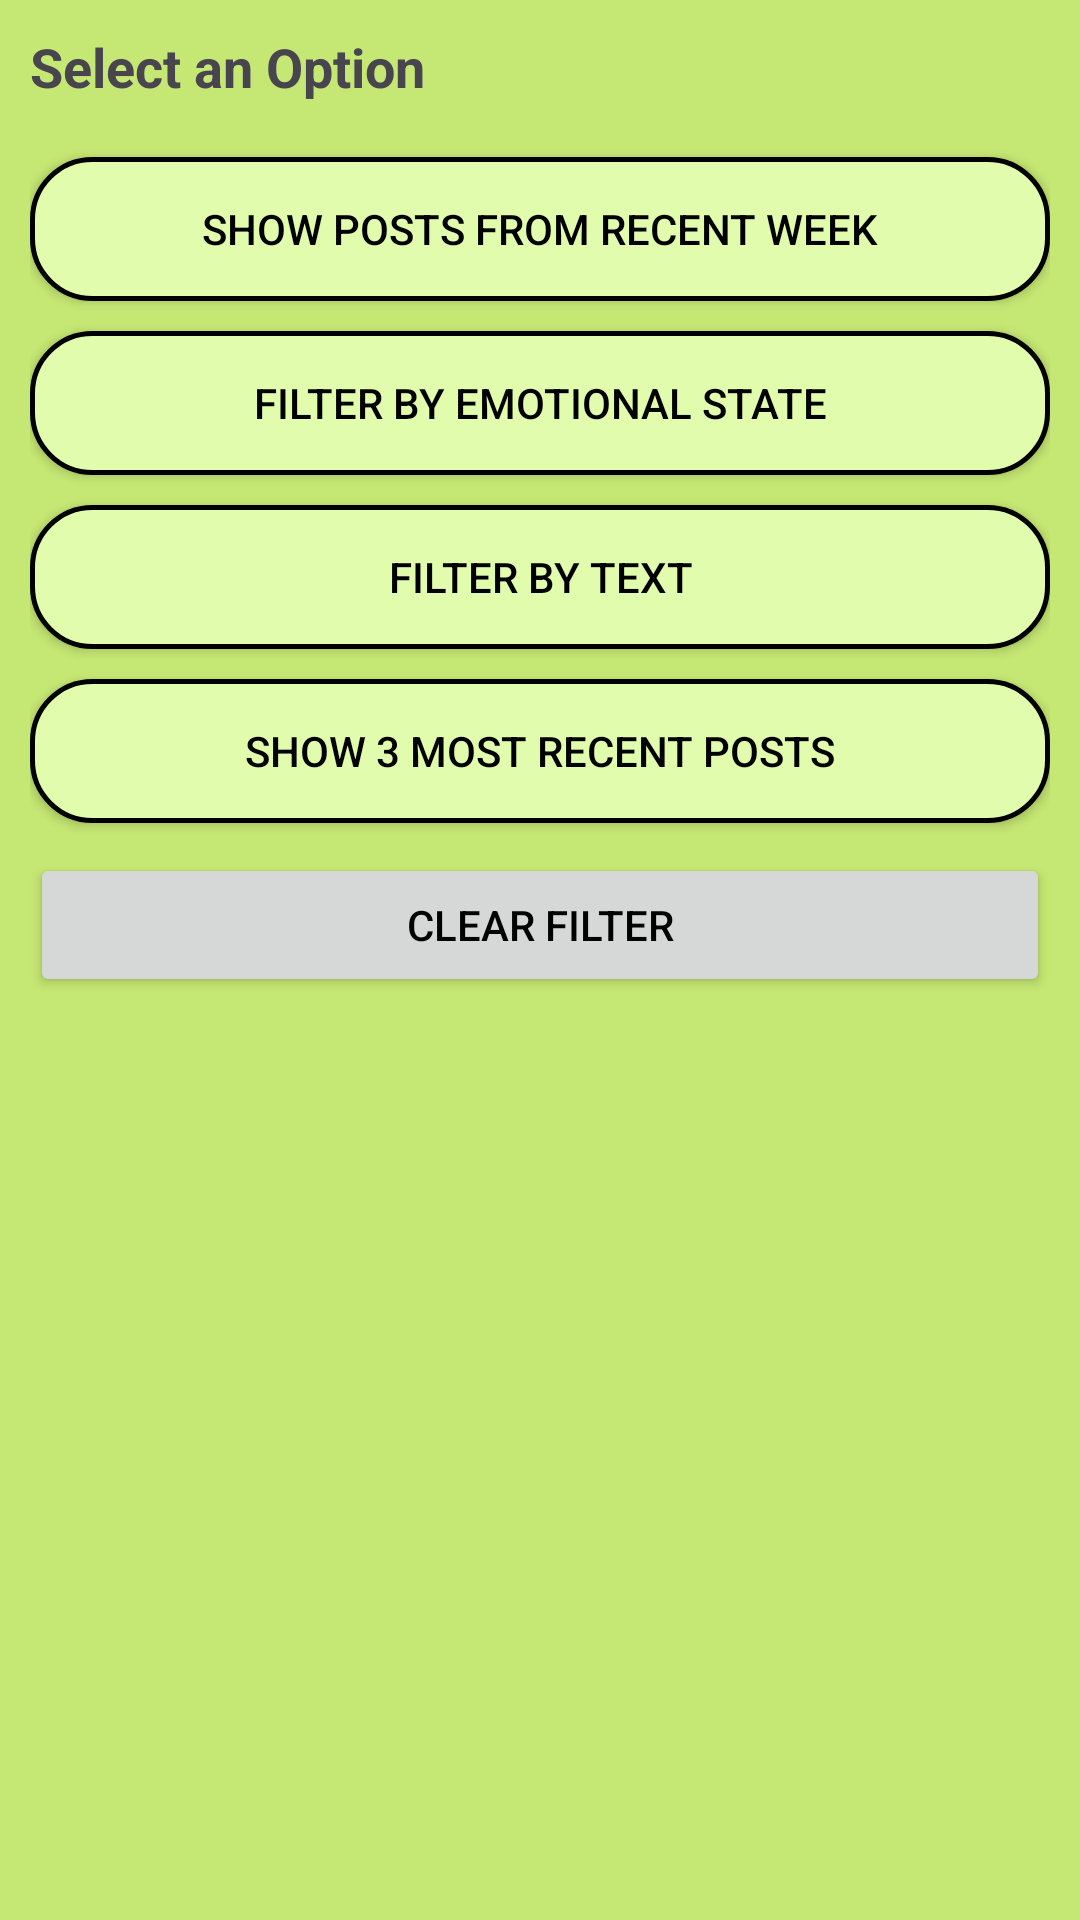

Reconstruct the res/layout file that produces this screen, plus the resources it refers to.
<!-- AndroidManifest.xml: application theme Theme.Superior_Intelligence -->
<!-- res/layout/filter_popup_menu.xml -->
<LinearLayout xmlns:android="http://schemas.android.com/apk/res/android"
    android:layout_width="300dp"
    android:layout_height="wrap_content"
    android:background="@color/buttonGreen"
    android:orientation="vertical"
    android:padding="10dp">

    <TextView
        android:id="@+id/filter_popup_title"
        android:layout_width="match_parent"
        android:layout_height="wrap_content"
        android:paddingBottom="8dp"
        android:text="Select an Option"
        android:textSize="18sp"
        android:textStyle="bold" />

    <androidx.appcompat.widget.AppCompatButton
        android:id="@+id/recent_week_option"
        android:layout_width="match_parent"
        android:layout_height="wrap_content"
        android:layout_marginTop="10dp"
        android:layout_marginBottom="10dp"
        android:background="@drawable/rounded_popup"
        android:clickable="true"
        android:text="Show posts from recent week"
        android:textColor="@color/black" />

    <androidx.appcompat.widget.AppCompatButton
        android:id="@+id/emotional_state_option"
        android:layout_width="match_parent"
        android:layout_height="wrap_content"
        android:layout_marginBottom="10dp"
        android:background="@drawable/rounded_popup"
        android:clickable="true"
        android:text="Filter by emotional state"
        android:textColor="@color/black" />

    <androidx.appcompat.widget.AppCompatButton
        android:id="@+id/text_filter_option"
        android:layout_width="match_parent"
        android:layout_height="wrap_content"
        android:layout_marginBottom="10dp"
        android:background="@drawable/rounded_popup"
        android:clickable="true"
        android:text="Filter by text"
        android:textColor="@color/black" />

    <androidx.appcompat.widget.AppCompatButton
        android:id="@+id/three_recent_option"
        android:layout_width="match_parent"
        android:layout_height="wrap_content"
        android:layout_marginBottom="10dp"
        android:background="@drawable/rounded_popup"
        android:clickable="true"
        android:text="Show 3 most recent posts"
        android:textColor="@color/black" />

    <androidx.appcompat.widget.AppCompatButton
        android:id="@+id/clear_filter_option"
        android:layout_width="match_parent"
        android:layout_height="wrap_content"
        android:clickable="true"
        android:text="Clear filter"
        android:textColor="@color/black" />

</LinearLayout>
<!-- resources referenced by this layout -->
<resources>
  <color name="black">#FF000000</color>
  <color name="buttonGreen">#C5E773</color>
  <!-- drawable rounded_popup (drawable) -->
  <?xml version="1.0" encoding="utf-8"?>
  <shape xmlns:android="http://schemas.android.com/apk/res/android"
      android:shape="rectangle">
  
      
      <solid android:color="@color/secondaryGreen" />
  
      
      <corners android:radius="20dp" />
  
      
      <padding android:left="10dp" android:right="10dp" android:top="10dp" android:bottom="10dp"/>
  
      <stroke
          android:width="1.5dp"
          android:color="@color/black"/>
  </shape>
  <style name="Theme.Superior_Intelligence" parent="Base.Theme.Superior_Intelligence" />
  <color name="secondaryGreen">#E0FCAC</color>
  <style name="Base.Theme.Superior_Intelligence" parent="Theme.Material3.DayNight.NoActionBar">
          
          
      </style>
</resources>
